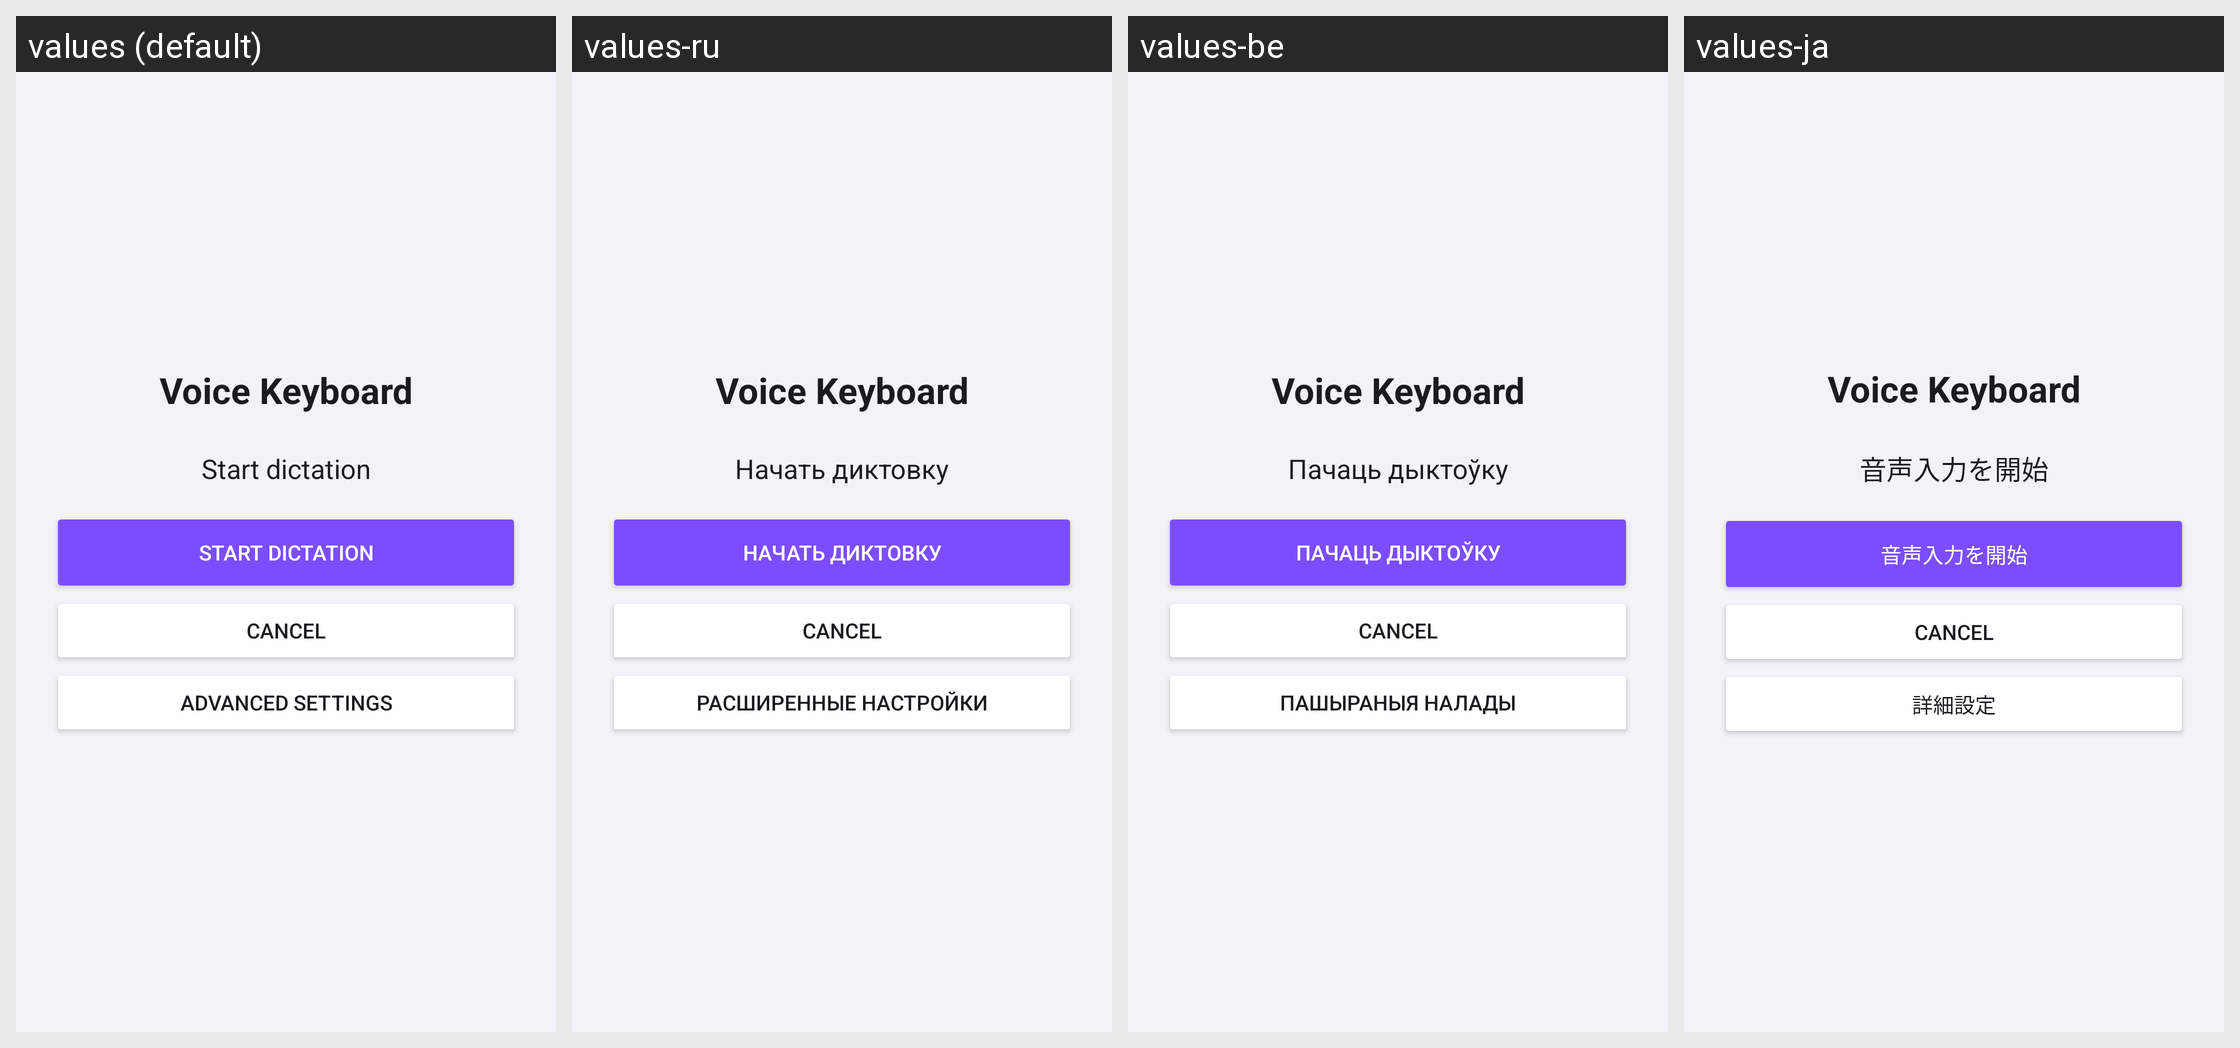

This grid shows one Android layout under several languages. Give, for every string resource on the screen, its name, the default text and each shown locale's text.
Android screen res/layout/activity_recognition.xml rendered under 4 locales, left to right: values (default), values-ru, values-be, values-ja. Device: Nexus 5 (rendered at 1080×1920; each locale shown at half size, 540×960, under a caption strip naming it); theme Theme.VoiceKeyboard.
Other locales in the repository, not shown: values-ar, values-de, values-el, values-es, values-fi, values-fr, values-hi, values-it, values-ko, values-pl, values-pt, values-tr, values-zh.
Strings drawn on this screen, with the default value and each locale's value (text and hints the layout hard-codes, and strings that could not be matched under every locale, appear in the picture but are not listed):

app_name
  values: Voice Keyboard
  values-ru: Voice Keyboard  [not translated; the default value is used]
  values-be: Voice Keyboard  [not translated; the default value is used]
  values-ja: Voice Keyboard  [not translated; the default value is used]

recognition_start
  values: Start dictation
  values-ru: Начать диктовку
  values-be: Пачаць дыктоўку
  values-ja: 音声入力を開始

settings_advanced
  values: Advanced settings
  values-ru: Расширенные настройки
  values-be: Пашыраныя налады
  values-ja: 詳細設定
